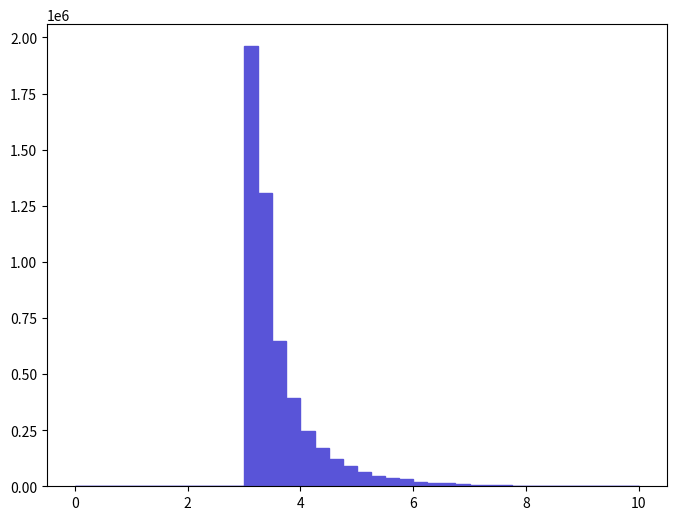

Here is the Python script that generated this plot: (Note: this script raises an exception after producing the figure.)
def selection_8():

    # Library import
    import numpy
    import matplotlib
    import matplotlib.pyplot   as plt
    import matplotlib.gridspec as gridspec

    # Library version
    matplotlib_version = matplotlib.__version__
    numpy_version      = numpy.__version__

    # Histo binning
    xBinning = numpy.linspace(0.0,10.0,41,endpoint=True)

    # Creating data sequence: middle of each bin
    xData = numpy.array([0.125,0.375,0.625,0.875,1.125,1.375,1.625,1.875,2.125,2.375,2.625,2.875,3.125,3.375,3.625,3.875,4.125,4.375,4.625,4.875,5.125,5.375,5.625,5.875,6.125,6.375,6.625,6.875,7.125,7.375,7.625,7.875,8.125,8.375,8.625,8.875,9.125,9.375,9.625,9.875])

    # Creating weights for histo: y9_DELTAR_0
    y9_DELTAR_0_weights = numpy.array([0.0,0.0,0.0,0.0,0.0,0.0,0.0,0.0,0.0,0.0,0.0,0.0,1960779.74728,1308399.83136,647701.916518,392987.649348,247956.468041,169982.778091,122158.884255,90449.538342,64458.291692,45224.774171,37427.395176,31189.49598,19233.527521,12995.628325,14035.278191,9876.673727,5718.074263,5718.074263,4158.599464,3118.949598,1039.649866,519.824933,0.0,1039.649866,519.824933,0.0,0.0,519.824933])

    # Creating a new Canvas
    fig   = plt.figure(figsize=(8,6),dpi=80)
    frame = gridspec.GridSpec(1,1)
    pad   = fig.add_subplot(frame[0])

    # Creating a new Stack
    pad.hist(x=xData, bins=xBinning, weights=y9_DELTAR_0_weights,\
             label="$unweighted\_events$", histtype="stepfilled", rwidth=1.0,\
             color="#5954d8", edgecolor="#5954d8", linewidth=1, linestyle="solid",\
             bottom=None, cumulative=False, normed=False, align="mid", orientation="vertical")


    # Axis
    plt.rc('text',usetex=False)
    plt.xlabel(r"$\Delta R$ $[ t~_{1}, t_{1} ]$ ",\
               fontsize=16,color="black")
    plt.ylabel(r"$\mathrm{Events}$ $(\mathcal{L}_{\mathrm{int}} = 10\ \mathrm{fb}^{-1})$ ",\
               fontsize=16,color="black")

    # Boundary of y-axis
    ymax=(y9_DELTAR_0_weights).max()*1.1
    #ymin=0 # linear scale
    ymin=min([x for x in (y9_DELTAR_0_weights) if x])/100. # log scale
    plt.gca().set_ylim(ymin,ymax)

    # Log/Linear scale for X-axis
    plt.gca().set_xscale("linear")
    #plt.gca().set_xscale("log",nonposx="clip")

    # Log/Linear scale for Y-axis
    #plt.gca().set_yscale("linear")
    plt.gca().set_yscale("log",nonposy="clip")

    # Saving the image
    plt.savefig('../../HTML/MadAnalysis5job_0/selection_8.png')
    plt.savefig('../../PDF/MadAnalysis5job_0/selection_8.png')
    plt.savefig('../../DVI/MadAnalysis5job_0/selection_8.eps')

# Running!
if __name__ == '__main__':
    selection_8()
